Image classification data set "gemstones-images" (Haseeb1604/gemstone-identification on GitHub). Class labels (11): alexandrite, almandine, amber, amethyst, ametrine, andalusite, andradite, aquamarine, fluorite, blue sapphire, zoisite.

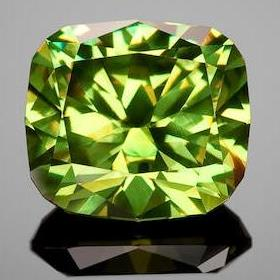
Label: andradite

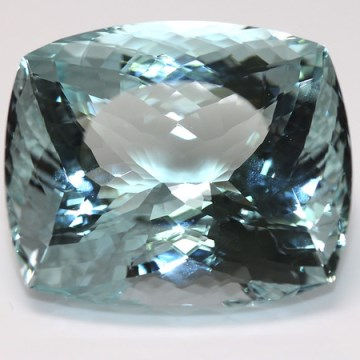
Label: aquamarine

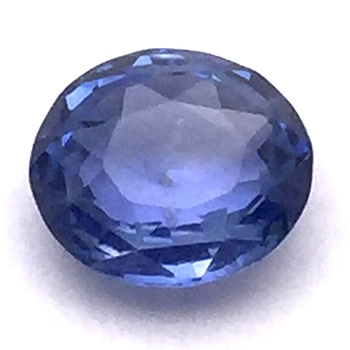
Label: blue sapphire

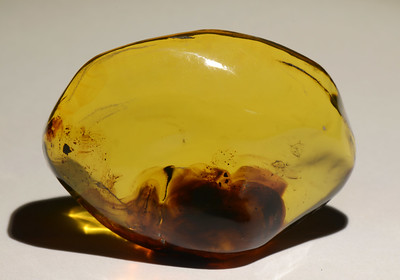
Label: amber

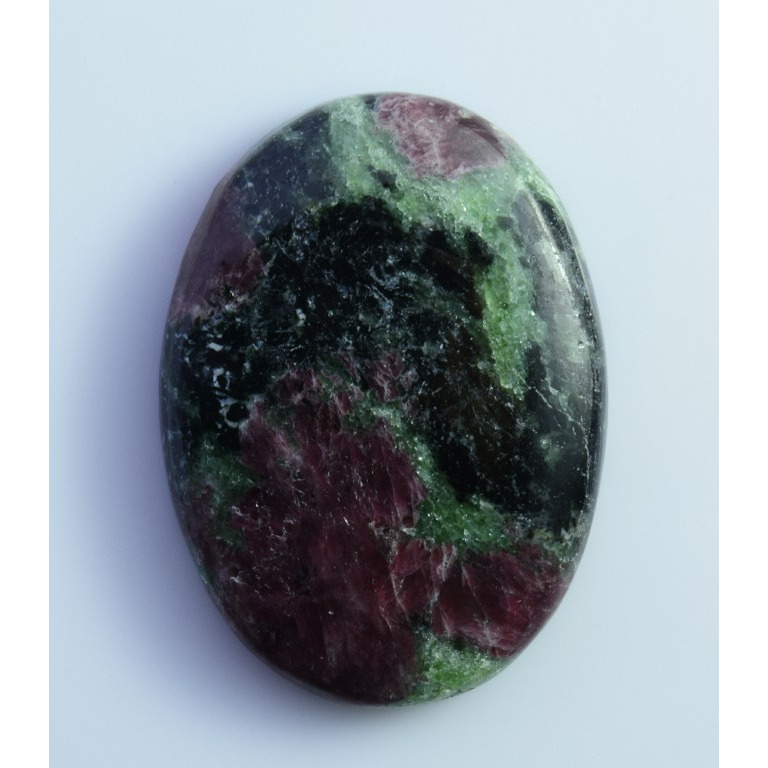
Label: zoisite

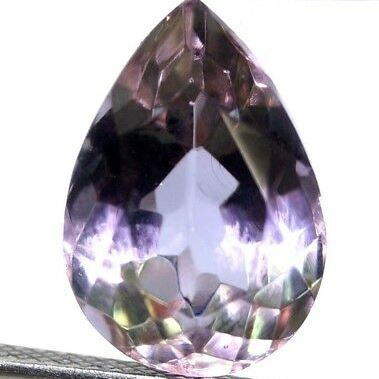
Label: alexandrite
